Photos from the image-classification dataset "voiceover" in the GitHub repository tahahasan360/voiceover. Its 5 classes are: hello, world, leave, no one, behind.

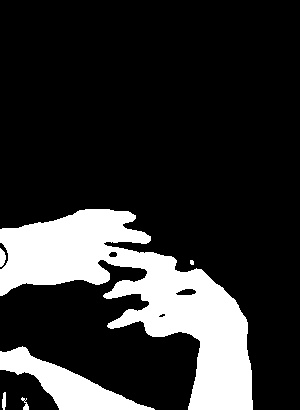
Label: world

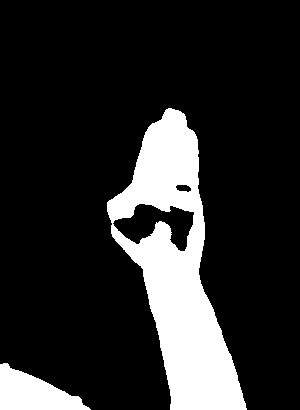
Label: hello

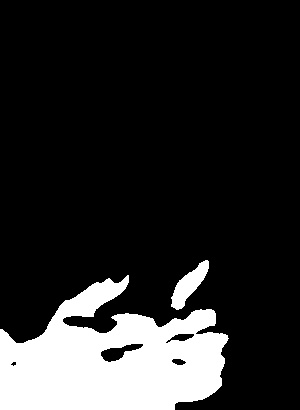
Label: behind

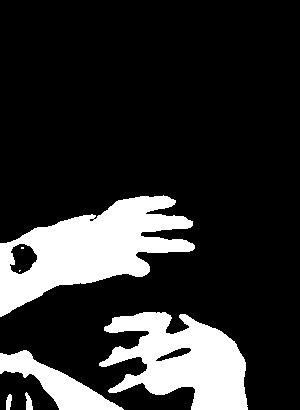
Label: world

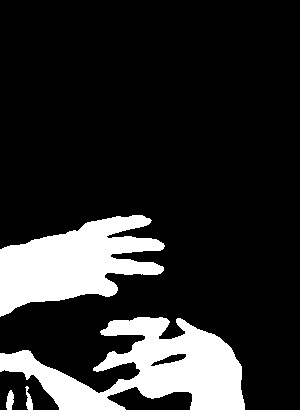
Label: world

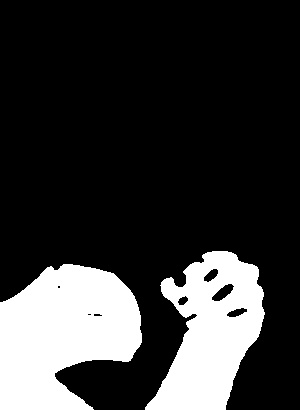
Label: no one
